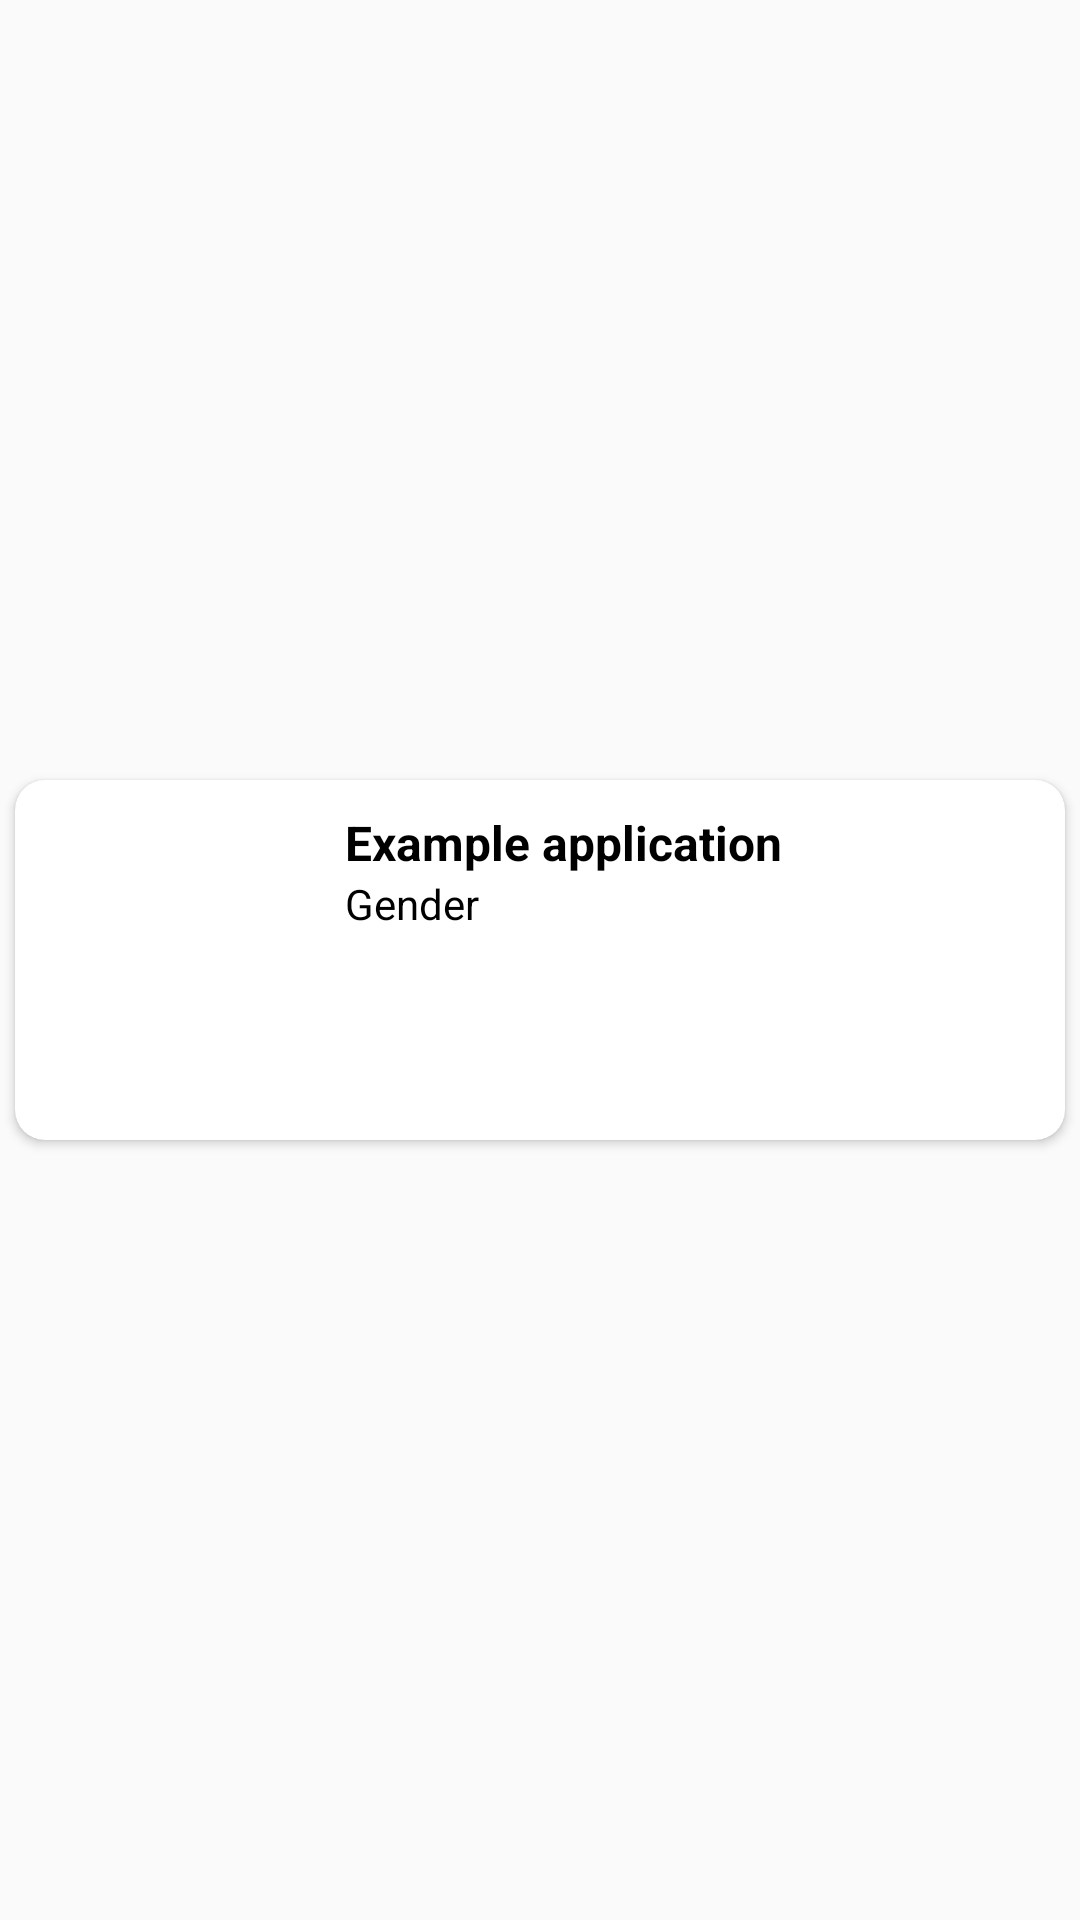

Write the Android layout XML for this screen, with the resource values it uses.
<!-- AndroidManifest.xml: application theme Theme.DentistSmile -->
<!-- res/layout/list_child.xml -->
<?xml version="1.0" encoding="utf-8"?>
<androidx.constraintlayout.widget.ConstraintLayout xmlns:android="http://schemas.android.com/apk/res/android"
    xmlns:app="http://schemas.android.com/apk/res-auto"
    android:layout_width="match_parent"
    android:layout_height="wrap_content">

    <androidx.cardview.widget.CardView
        android:id="@+id/cvRoot"
        android:layout_width="match_parent"
        android:layout_height="wrap_content"
        app:cardCornerRadius="10dp"
        app:cardUseCompatPadding="true"
        app:layout_constraintBottom_toBottomOf="parent"
        app:layout_constraintEnd_toEndOf="parent"
        app:layout_constraintStart_toStartOf="parent"
        app:layout_constraintTop_toTopOf="parent">

        <LinearLayout
            android:id="@+id/llHelloRoot"
            android:layout_width="match_parent"
            android:layout_height="120dp"
            android:orientation="horizontal"
            android:paddingTop="10dp">

            <ImageView
                android:id="@+id/ivHelloBackground"
                android:layout_width="100dp"
                android:layout_height="100dp"
                android:layout_gravity="center_vertical"
                android:layout_marginRight="10dp"
                android:layout_marginBottom="5dp"
                android:maxWidth="80dp"
                android:maxHeight="100dp" />

            <LinearLayout
                android:id="@+id/llHelloLabel"
                android:layout_width="match_parent"
                android:layout_height="wrap_content"
                android:orientation="vertical"
                android:layout_marginRight="10dp">

                <TextView
                    android:id="@+id/tvName"
                    android:layout_width="match_parent"
                    android:layout_height="wrap_content"
                    android:maxLines="2"
                    android:singleLine="false"
                    android:text="Example application"
                    android:textColor="@android:color/black"
                    android:textSize="16sp"
                    android:textStyle="bold"
                    android:visibility="visible" />

                <TextView
                    android:id="@+id/tvGender"
                    android:layout_width="match_parent"
                    android:layout_height="wrap_content"
                    android:maxLines="1"
                    android:text="Gender"
                    android:textColor="@android:color/black"
                    android:textSize="14sp" />

                <TextView
                    android:id="@+id/tvDOB"
                    android:layout_width="match_parent"
                    android:layout_height="wrap_content"
                    android:visibility="invisible"
                    android:maxLines="1"
                    android:text="DOB"
                    android:textColor="@android:color/black"
                    android:textSize="14sp" />

                <TextView
                    android:id="@+id/tv_date"
                    android:layout_width="match_parent"
                    android:layout_height="wrap_content"
                    android:layout_gravity="bottom"
                    android:gravity="right"
                    android:text="24-04-2022"
                    android:textSize="12sp"
                    android:visibility="invisible" />
            </LinearLayout>
        </LinearLayout>


    </androidx.cardview.widget.CardView>



</androidx.constraintlayout.widget.ConstraintLayout>
<!-- resources referenced by this layout -->
<resources>
  <style name="Theme.DentistSmile" parent="Theme.AppCompat.Light.NoActionBar">
          
          <item name="colorPrimary">@color/purple_500</item>
          <item name="colorPrimaryVariant">@color/purple_700</item>
          <item name="colorOnPrimary">@color/white</item>
          
          <item name="colorSecondary">@color/teal_200</item>
          <item name="colorSecondaryVariant">@color/teal_700</item>
          <item name="colorOnSecondary">@color/black</item>
          
          
          <item name="android:statusBarColor" tools:targetApi="l">?attr/colorPrimaryVariant</item>
          
          <item name="android:forceDarkAllowed" tools:targetApi="q">false</item>
          
      </style>
  <color name="purple_500">#FF6200EE</color>
  <color name="purple_700">#FF3700B3</color>
  <color name="white">#FFFFFFFF</color>
  <color name="teal_200">#FF03DAC5</color>
  <color name="teal_700">#FF018786</color>
  <color name="black">#FF000000</color>
</resources>
